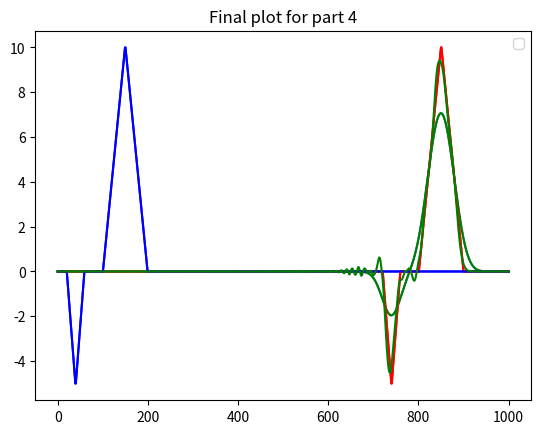

Write Python code to recreate this figure.
# %%
import numpy as np
import matplotlib.pyplot as plt
# %%
# initial conditions
imax = int(1000) # number of grid points in x-direction
delx = 100 # horizontal grid spacing (m)
delt = 10 # time increment (s)
u = 5 # horizontal wind speed (m/s)

x = np.zeros(imax)
x[0:1000] = np.linspace(0,1000,1000)
# x = x.astype(int)
#x = x[0:1000]
# %%
# 1) Calculate and display the Courant number
Cr = u*delt/delx
print('The Courant number is:', Cr)

# %%
# 2a) Create initial concentration anomaly distribution in the x-direction
#conc = 0 # initial concentration of background is zero
conc = np.zeros(imax)
cmax = 10.0 # max initial concentration
conc[100:150] = np.linspace(0,cmax,50)
conc[150:200] = np.linspace(cmax,0,50)
conc[20:40] = np.linspace(0, -0.5*cmax,20)
conc[40:60] = np.linspace(-0.5*cmax,0,20)

# %%
# 3) On the same plot, show (in red) the ideal exact final solution
cideal = np.zeros(imax) # background concentration
cideal[800:850] = np.linspace(0,cmax,50)
cideal[850:900] = np.linspace(cmax,0,50)
cideal[720:740] = np.linspace(0,-0.5*cmax,20)
cideal[740:760] = np.linspace(-0.5*cmax,0,20)

# %%
# Plot
plt.plot(x,cideal, 'r')
plt.plot(x, conc, 'b')
plt.legend('initial','ideal')
plt.show()

# %%
# 4) Advect the concentration puff anomaly for the following number of time steps 
# and plot in great the resulting concentrations using foward in time, backward in space

nsteps = (imax-300)/(u*delt/delx)
nsteps = int(nsteps)
print(nsteps)

t=[0]
time = 0
while time < nsteps-2:
    time = time+1
    t = np.append(t,time)
print(t)

x1 = [1]
distance = 1
while distance < imax-1:
    distance = distance +1
    x1 = np.append(x1,distance)
print(x1)

s = (nsteps, imax)
Conc_ftbs = np.zeros(s)
Conc_ftbs[0,:] = conc

# for n in t:
#     for j in x1:
#         Conc_ftbs[n+1,j] = (delt/delx)*(Conc_ftbs[n,j]-Conc_ftbs[n,j-1]) + Conc_ftbs[n,j]
for n in t:
    for j in x1-1:
        Conc_ftbs[n+1,j] = -Cr*(Conc_ftbs[n,j]-Conc_ftbs[n,j-1]) + Conc_ftbs[n,j]

Conc_ftbs_plt = Conc_ftbs[-1,:]
plt.plot(x,Conc_ftbs_plt)
plt.show()

# %%
plt.plot(x,Conc_ftbs_plt,'g')
plt.plot(x,cideal, 'r')
plt.plot(x, conc, 'b')
plt.legend('initial','ideal')
plt.title('Final plot for part 4')
plt.show()

# %%
# 5) Repeat steps (2-4) to re-initialize, but plotting 
# (in green) on a new graph, and using
# RK3 for the advection.  Use same number of time steps.

conc_rk3 = np.zeros(s)
term1 = np.zeros(s)
term2 = np.zeros(s)
term3 = np.zeros(s)
term4 = np.zeros(s)

conc_rk3[0,:] = conc

t5=[0]
time5 = 0
while time5 < nsteps-2:
    time5 = time5+1
    t5 = np.append(t5,time5)
#print(t5)

x5 = [3]
distance5 = 3
while distance5 < imax-1:
    distance5 = distance5 +1
    x5 = np.append(x5,distance5)
#print(x5)

for n in t5:
    for j in x5-3:
        term1 = (1-Cr*Cr/4)*conc_rk3[n,j]
        term2 = ((Cr/2)-3*(Cr*Cr*Cr/48))*(conc_rk3[n,j+1]-conc_rk3[n,j-1])
        term3 = (Cr*Cr/8)*(conc_rk3[n,j+2]+conc_rk3[n,j-2])
        term4 = (Cr*Cr*Cr/48)*(conc_rk3[n,j+3]-conc_rk3[n,j-3])

        conc_rk3[n+1,j] = term1 - term2 + term3 - term4

# %%
conc_rk3_plt = conc_rk3[-1,:]
plt.plot(x,conc_rk3_plt,'g')
plt.show()

# %%


